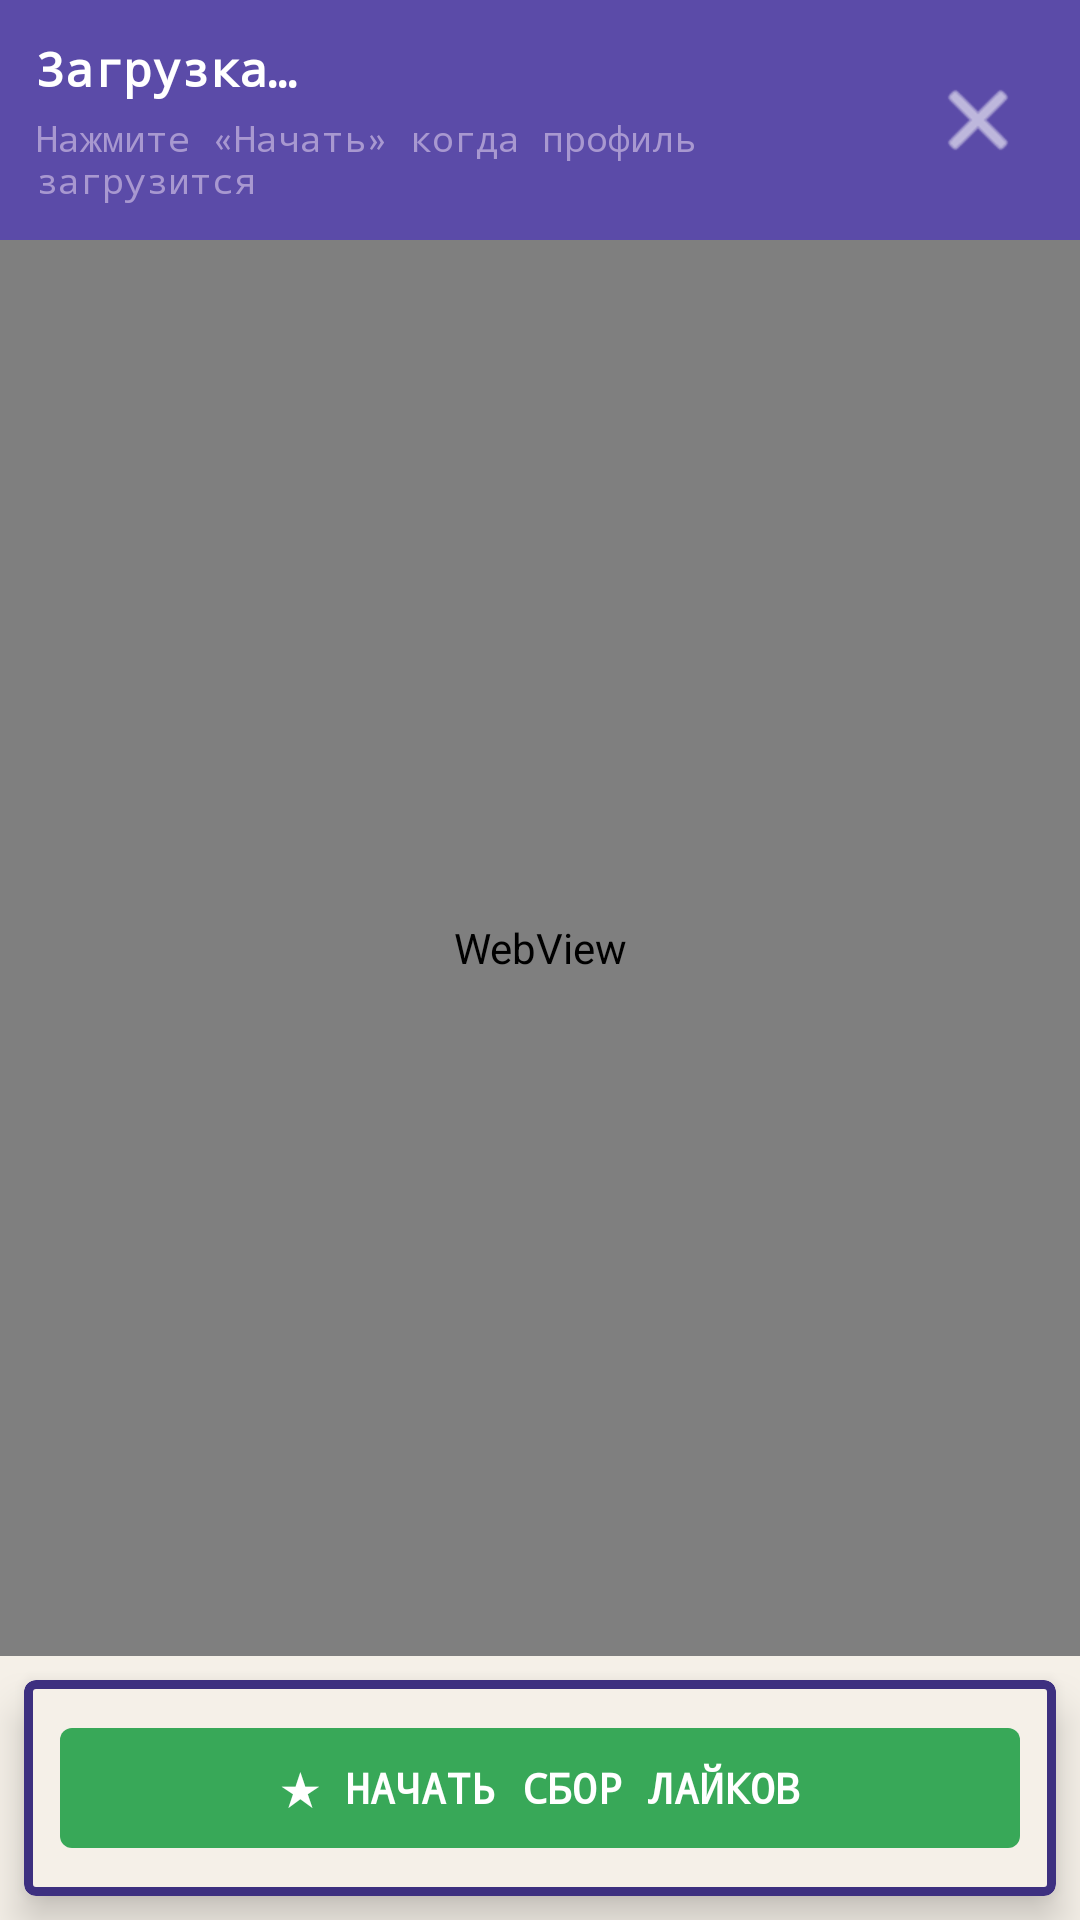

Reconstruct the res/layout file that produces this screen, plus the resources it refers to.
<!-- AndroidManifest.xml: application theme Theme.InstaTracker -->
<!-- res/layout/activity_likes_collector.xml -->
<?xml version="1.0" encoding="utf-8"?>
<RelativeLayout
    xmlns:android="http://schemas.android.com/apk/res/android"
    xmlns:app="http://schemas.android.com/apk/res-auto"
    android:layout_width="match_parent"
    android:layout_height="match_parent"
    android:background="@color/background">

    
    <LinearLayout
        android:id="@+id/topBar"
        android:layout_width="match_parent"
        android:layout_height="wrap_content"
        android:orientation="horizontal"
        android:background="@color/primary"
        android:padding="12dp"
        android:gravity="center_vertical"
        android:layout_alignParentTop="true">

        <LinearLayout
            android:layout_width="0dp"
            android:layout_height="wrap_content"
            android:layout_weight="1"
            android:orientation="vertical">

            <TextView
                android:id="@+id/tvTitle"
                android:layout_width="match_parent"
                android:layout_height="wrap_content"
                android:text="@string/browser_loading"
                android:textColor="@android:color/white"
                android:textSize="16sp"
                android:textStyle="bold"
                android:fontFamily="monospace" />

            <TextView
                android:id="@+id/tvProgress"
                android:layout_width="match_parent"
                android:layout_height="wrap_content"
                android:text="@string/likes_hint_ready"
                android:textColor="#A898D0"
                android:textSize="12sp"
                android:fontFamily="monospace"
                android:layout_marginTop="4dp" />

        </LinearLayout>

        <ImageButton
            android:id="@+id/btnClose"
            android:layout_width="44dp"
            android:layout_height="44dp"
            android:src="@android:drawable/ic_menu_close_clear_cancel"
            android:background="?attr/selectableItemBackgroundBorderless"
            android:contentDescription="@string/btn_cancel"
            android:layout_marginStart="8dp"
            app:tint="@android:color/white" />

    </LinearLayout>

    
    <com.google.android.material.card.MaterialCardView
        android:id="@+id/bottomBar"
        android:layout_width="match_parent"
        android:layout_height="wrap_content"
        android:layout_alignParentBottom="true"
        app:cardCornerRadius="4dp"
        app:cardElevation="8dp"
        android:layout_margin="8dp"
        app:strokeWidth="3dp"
        app:strokeColor="@color/primary_dark"
        app:cardBackgroundColor="@color/surface">

        <LinearLayout
            android:layout_width="match_parent"
            android:layout_height="wrap_content"
            android:orientation="vertical"
            android:padding="12dp">

            <ProgressBar
                android:id="@+id/progressBar"
                style="?android:attr/progressBarStyleHorizontal"
                android:layout_width="match_parent"
                android:layout_height="8dp"
                android:visibility="gone"
                android:layout_marginBottom="10dp"
                android:indeterminate="true"
                android:indeterminateTint="@color/snes_yellow" />

            <LinearLayout
                android:layout_width="match_parent"
                android:layout_height="wrap_content"
                android:orientation="horizontal">

                <com.google.android.material.button.MaterialButton
                    android:id="@+id/btnStart"
                    android:layout_width="match_parent"
                    android:layout_height="48dp"
                    android:text="@string/likes_btn_start"
                    android:textSize="14sp"
                    android:fontFamily="monospace"
                    android:textStyle="bold"
                    app:cornerRadius="4dp"
                    app:backgroundTint="@color/snes_green"
                    android:textColor="@android:color/white" />

                <com.google.android.material.button.MaterialButton
                    android:id="@+id/btnStop"
                    android:layout_width="match_parent"
                    android:layout_height="48dp"
                    android:text="@string/btn_stop_scroll"
                    android:textSize="14sp"
                    android:fontFamily="monospace"
                    android:textStyle="bold"
                    android:visibility="gone"
                    app:cornerRadius="4dp"
                    app:backgroundTint="@color/colorDanger"
                    android:textColor="@android:color/white" />

            </LinearLayout>
        </LinearLayout>
    </com.google.android.material.card.MaterialCardView>

    
    <WebView
        android:id="@+id/webView"
        android:layout_width="match_parent"
        android:layout_height="match_parent"
        android:layout_below="@id/topBar"
        android:layout_above="@id/bottomBar" />

</RelativeLayout>
<!-- resources referenced by this layout -->
<resources>
  <color name="background">#F5F0E8</color>
  <color name="colorDanger">#EF4444</color>
  <color name="primary">#5B4BA8</color>
  <color name="primary_dark">#3D3080</color>
  <color name="snes_green">#38A858</color>
  <color name="snes_yellow">#C8A828</color>
  <color name="surface">#F5F0E8</color>
  <string name="browser_loading">Загрузка…</string>
  <string name="btn_cancel">ОТМЕНА</string>
  <string name="btn_stop_scroll">⏹ Остановить</string>
  <string name="likes_btn_start">★ НАЧАТЬ СБОР ЛАЙКОВ</string>
  <string name="likes_hint_ready">Нажмите «Начать» когда профиль загрузится</string>
  <style name="Theme.InstaTracker" parent="Theme.Material3.Light.NoActionBar">
          <item name="colorPrimary">@color/primary</item>
          <item name="colorPrimaryVariant">@color/primary_dark</item>
          <item name="colorOnPrimary">@android:color/white</item>
          <item name="colorSecondary">@color/accent</item>
          <item name="android:colorBackground">@color/background</item>
          <item name="android:statusBarColor">@color/primary_dark</item>
          <item name="android:navigationBarColor">@color/surface</item>
      </style>
</resources>
